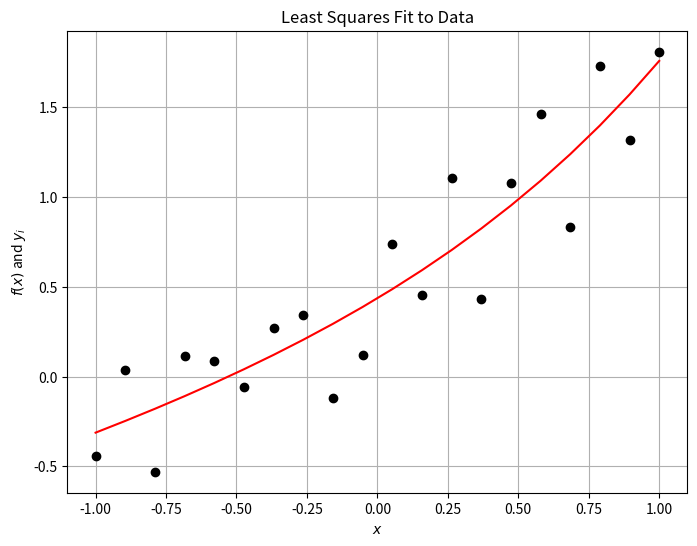
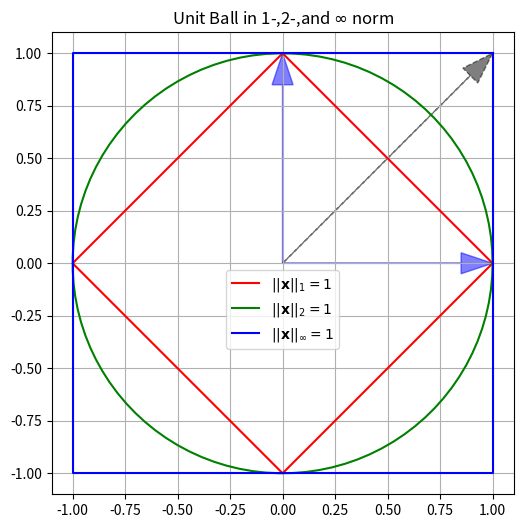
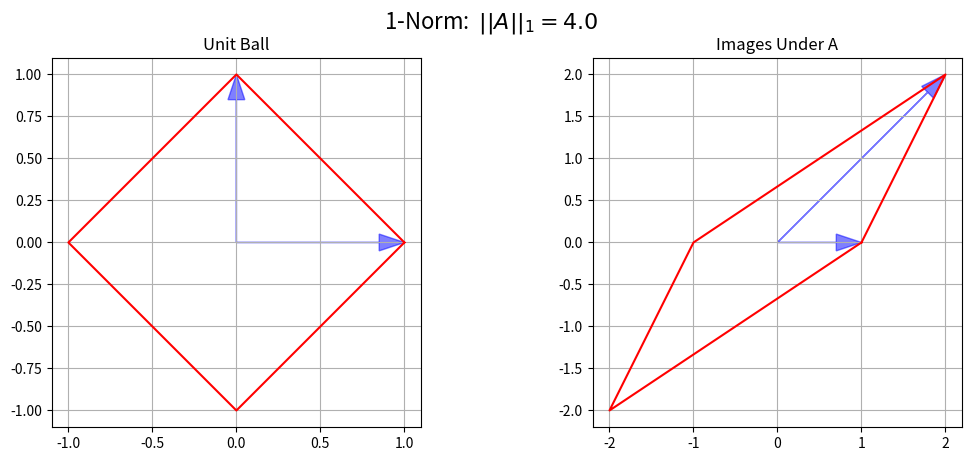
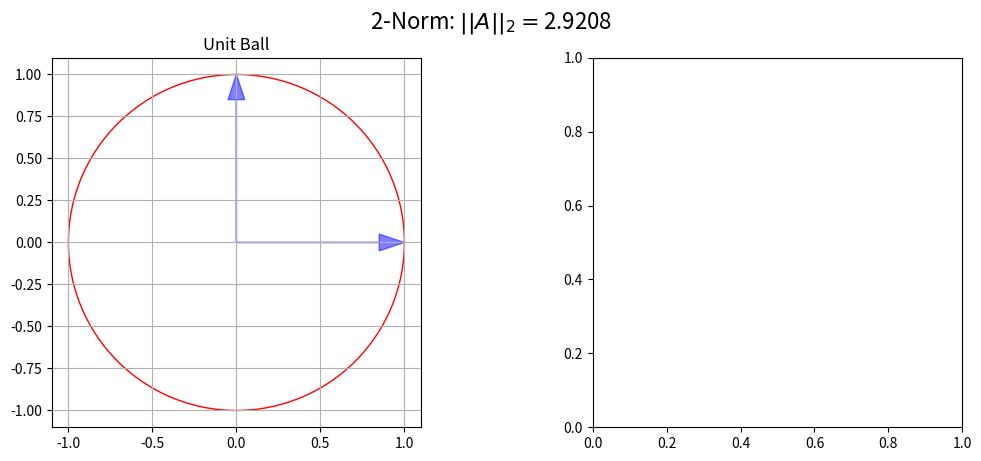

Python code for these plots, in order: (Note: this script raises an exception after producing the figures.)
%matplotlib inline
%precision 3
import numpy
import matplotlib.pyplot as plt

N = 20
x = numpy.linspace(-1.0, 1.0, N)
y = x + numpy.random.random((N)) 

# define the basis functions
phi_1 = lambda x: numpy.ones(x.shape)
phi_2 = lambda x: x
phi_3 = lambda x: numpy.exp(x)
# Define various Vandermonde matrix based on our x-values
A = numpy.array([ phi_1(x), phi_2(x), phi_3(x)]).T
A.shape

# Determine the weights of our linear function
# result in the smallest sum of the squares of the residual.
w = numpy.linalg.solve(numpy.dot(A.T, A), numpy.dot(A.T, y))
error = y - A.dot(w)
print('w = {}, ||e|| = {}'.format(w,numpy.linalg.norm(error)))

# Do the same using numpy's lstsq routine (which solves a more numerically stable problem)
w = numpy.linalg.lstsq(A,y, rcond=None)[0]
error = y - A.dot(w)
print('w = {}, ||e|| = {}'.format(w,numpy.linalg.norm(error)))

# Plot it out, cuz pictures are fun!
fig = plt.figure(figsize=(8,6))
axes = fig.add_subplot(1, 1, 1)
f = A.dot(w)
axes.plot(x, y, 'ko')
axes.plot(x, f, 'r')
axes.set_title("Least Squares Fit to Data")
axes.set_xlabel("$x$")
axes.set_ylabel("$f(x)$ and $y_i$")
axes.grid()

plt.show()

# Mat-vec in index notation (the long way...don't do this)
def matrix_vector_product_index(A, x):
    m, n = A.shape
    b = numpy.zeros(m)
    for i in range(m):
        for j in range(n):
            b[i] += A[i, j] * x[j]
    return b

# Mat-vec by row picture (still don't do this)
def matrix_vector_product_row(A, x):
    m, n = A.shape
    b = numpy.zeros(m)
    # loop on rows
    for i in range(m):
        b[i] = A[i, :].dot(x)
    return b

# Mat-vec by column picture (still don't do this)
def matrix_vector_product_col(A, x):
    m, n = A.shape
    b = numpy.zeros(m)
    # loop over columns
    for j in range(n):
            b += A[:, j] * x[j]
    return b


m = 1000
n = 1000
A = numpy.random.uniform(size=(m,n))
x = numpy.random.uniform(size=(n))
y = numpy.random.uniform(size=(n))
c = numpy.random.uniform()

funcs = [ matrix_vector_product_index,  matrix_vector_product_row,  matrix_vector_product_col ] 
for f in funcs:
    b = f(A, x)
    print('{}(A,x) = A.dot(x)? {}'.format(f.__name__, numpy.allclose(b, A.dot(x))))

for f in funcs:
    print('{}(A,x+y) = Ax + Ay is {}'.format(f.__name__, 
                                         numpy.allclose(f(A, (x + y)), f(A, x) + f(A, y))))
    print('{}(A,cx) = cAx  is {}'.format(f.__name__, 
                                         numpy.allclose(f(A, c * x), c*f(A, x))))

for f in funcs:
    print(f.__name__,end='\t')
    %timeit matrix_vector_product_index(A,x)

print('numpy.dot(A,x)',end='\t\t\t')
%timeit A.dot(x)

m = 10000
n = 10000
u = numpy.random.rand(m)
v = numpy.random.rand(n)
x = numpy.random.rand(n)

b = numpy.outer(u,v).dot(x)
c = u.dot(v.dot(x))
d = u*v.dot(x)
print('Max Difference = {}'.format(numpy.max(numpy.abs(b-c))))
print('Max Difference = {}'.format(numpy.max(numpy.abs(b-d))))
print('Max Difference = {}'.format(numpy.max(numpy.abs(c-d))))

# timing
print('(uv^T).dot(x)',end='\t\t')
%timeit numpy.outer(u,v).dot(x)
print('(u.dot(v.dot(x))',end='\t')
%timeit u.dot(v.dot(x))

def matrix_matrix_product(A, B):
    C = numpy.zeros((A.shape[0], B.shape[1]))
    for i in range(A.shape[0]):
        for j in range(B.shape[1]):
            for k in range(A.shape[1]):
                C[i, j] += A[i, k] * B[k, j]
    return C


m = 4
n = 4
p = 4
A = numpy.random.uniform(size=(m, n))
B = numpy.random.uniform(size=(n, p))
C = numpy.random.uniform(size=(m, p))
c = numpy.random.uniform()
print(numpy.allclose(matrix_matrix_product(A, B), numpy.dot(A, B)))
print(numpy.allclose(matrix_matrix_product(A, (B + C)), matrix_matrix_product(A, B) + matrix_matrix_product(A, C)))
print(numpy.allclose(matrix_matrix_product(A, c * B), c*matrix_matrix_product(A, B)))
print(numpy.allclose(matrix_matrix_product(A, B), matrix_matrix_product(B, A)))

n = 10
# Matrix vector with identity
A = numpy.identity(n)
x = numpy.random.random(n)
print(x)

print(numpy.allclose(x, numpy.dot(A, x)))
print(x-A.dot(x))
print(A*x)

# Matrix vector product
m = 5
A = numpy.random.random((m, n))
print(numpy.dot(A, x))

# Matrix matrix product
B = numpy.random.random((n, m))
print(numpy.dot(A, B))
print(A.dot(B))

N=5
D = numpy.diag(numpy.array(range(1,N+1)))
A = numpy.ones((N,N))
print(D,'\n')
print(A)

print(D.dot(A))

print(A.dot(D))

m = 5
for n in range(100):
    A = numpy.random.uniform(size=(m, m))
    if numpy.linalg.det(A) != 0:
        break
        
print(numpy.dot(numpy.linalg.inv(A), A))
print(numpy.linalg.matrix_rank(A))
print("N(A)= {}".format(numpy.linalg.solve(A, numpy.zeros(m))))
print("Eigenvalues = {}".format(numpy.linalg.eigvals(A)))

def pnorm(x, p):
    """ return the vector p norm of a vector
    parameters:
    -----------
    x: numpy array
        vector
    p: float or numpy.inf
        value of p norm such that ||x||_p = (sum(|x_i|^p))^{1/p} for p< inf
        for infinity norm return max(abs(x))
    returns:
    --------
    pnorm: float
        pnorm of x
    """
    if p == numpy.inf:
        norm = numpy.max(numpy.abs(x))
    else:
        norm = numpy.sum(numpy.abs(x)**p)**(1./p)
    return norm

m = 10
p = 4
x = numpy.random.uniform(size=m)        
ell_1 = pnorm(x, 1)
ell_2 = pnorm(x, 2)
ell_p = pnorm(x, p)
ell_infty = pnorm(x, numpy.inf)

print('x = {}'.format(x))
print()
print("L_1   = {}\nL_2   = {}\nL_{}   = {}\nL_inf = {}".format(ell_1, ell_2, p, ell_p, ell_infty))

y = numpy.random.uniform(size=m)
print()
print("Properties of norms:")

print('x = {}'.format(x))
print('y = {}\n'.format(y))
p = 2
print('||x+y||_{p}         = {nxy}\n||x||_{p} + ||y||_{p} = {nxny}'.format(
    p=p,nxy=pnorm(x+y, p), nxny=pnorm(x, p) + pnorm(y, p)))
c = -0.1
print('||c x||_{} = {}'.format(p,pnorm(c * x, p)))
print('|c||x||_{} = {}'.format(p,abs(c) * pnorm(x, p)))

import matplotlib.patches as patches


# Note: that this code is a bit fragile to angles that go beyond pi
# due to the use of arccos.
    
head_width = 0.1
head_length = 1.5 * head_width
def draw_unit_vectors(axes, A, head_width=0.1):
    head_length = 1.5 * head_width
    image_e = numpy.empty(A.shape)
    angle = numpy.empty(A.shape[0])
    image_e[:, 0] = numpy.dot(A, numpy.array((1.0, 0.0)))
    image_e[:, 1] = numpy.dot(A, numpy.array((0.0, 1.0)))
    for i in range(A.shape[0]):
        angle[i] = numpy.arccos(image_e[0, i] / numpy.linalg.norm(image_e[:, i], ord=2))
        axes.arrow(0.0, 0.0, image_e[0, i] - head_length * numpy.cos(angle[i]), 
                             image_e[1, i] - head_length * numpy.sin(angle[i]), 
                             head_width=head_width, color='b', alpha=0.5)
        
# comparison of norms
# ============
# 1-norm
# Unit-ball
fig = plt.figure(figsize=(8,6))
#fig.suptitle("1-Norm: $||A||_1 = {}$".format(numpy.linalg.norm(A,ord=1)), fontsize=16)

theta=numpy.linspace(0., 2.*numpy.pi,100)
axes = fig.add_subplot(1, 1, 1, aspect='equal')
axes.plot((1.0, 0.0, -1.0, 0.0, 1.0), (0.0, 1.0, 0.0, -1.0, 0.0), 'r', label='$||\mathbf{x}||_1=1$')
axes.plot(numpy.cos(theta),numpy.sin(theta), 'g', label='$||\mathbf{x}||_2=1$')
axes.plot((1.0, -1.0, -1.0, 1.0, 1.0), (1.0, 1.0, -1.0, -1.0, 1.0), 'b', label='$||\mathbf{x}||_\infty=1$')
draw_unit_vectors(axes, numpy.eye(2))
axes.arrow(0.0, 0.0, 1.0 - head_length * numpy.cos(numpy.pi/4.), 
                     1.0 - head_length * numpy.sin(numpy.pi/4.), 
                             head_width=head_width, color='k', linestyle='--', alpha=0.5)
axes.set_title("Unit Ball in 1-,2-,and $\infty$ norm")
axes.set_xlim((-1.1, 1.1))
axes.set_ylim((-1.1, 1.1))
axes.grid(True)
#axes.legend([ '$||\mathbf{x}||_1=1$', '$||\mathbf{x}||_2=1$', '$||\mathbf{x}||_\infty=1$'], loc='best')
axes.legend(loc='upper center', bbox_to_anchor = (0.5,0.5))
plt.show()

A = numpy.array([[1, 2], [0, 2]])

#calculate the SVD(A)
U, S, Vt = numpy.linalg.svd(A)

print('Singular_values = {}'.format(S))
print('||A||_2 = {}'.format(S.max()))
print('||A||_2 = {}'.format(numpy.linalg.norm(A, ord=2)))

# more fun facts about the SVD
#print(U.T.dot(U))
#print(Vt.T.dot(Vt))
#print(A - numpy.dot(U,numpy.dot(numpy.diag(S),Vt)))


# Calculate the 1-norm of A
A = numpy.array([ [ 1, 2], [ 0, 2]])
normA_1 = numpy.max(numpy.sum(numpy.abs(A), axis=0))
print('||A||_1 = {}'.format(normA_1))
print('||A||_1 = {}'.format(numpy.linalg.norm(A, ord=1)))

# calculate the 2  norm of A
normA_2 = numpy.max(numpy.linalg.svd(A, compute_uv=False))
print('||A||_2 = {}'.format(normA_2))
print('||A||_2 = {}'.format(numpy.linalg.norm(A, ord=2)))
U,S, V = numpy.linalg.svd(A)
print(U.dot(numpy.diag(S).dot(V)))

# calculate the infinity norm of A
normA_inf = numpy.max(numpy.sum(numpy.abs(A), axis=1))
print('||A||_inf = {}'.format(normA_inf))
print('||A||_inf = {}'.format(numpy.linalg.norm(A, ord=numpy.inf)))


A = numpy.array([[1, 2], [0, 2]])
#============
# 1-norm
# Unit-ball
fig = plt.figure()
fig.set_figwidth(fig.get_figwidth() * 2)
fig.suptitle("1-Norm:  $||A||_1 = {}$".format(numpy.linalg.norm(A,ord=1)), fontsize=16)

axes = fig.add_subplot(1, 2, 1, aspect='equal')
axes.plot((1.0, 0.0, -1.0, 0.0, 1.0), (0.0, 1.0, 0.0, -1.0, 0.0), 'r')
draw_unit_vectors(axes, numpy.eye(2))
axes.set_title("Unit Ball")
axes.set_xlim((-1.1, 1.1))
axes.set_ylim((-1.1, 1.1))
axes.grid(True)

# Image
axes = fig.add_subplot(1, 2, 2, aspect='equal')
axes.plot((1.0, 2.0, -1.0, -2.0, 1.0), (0.0, 2.0, 0.0, -2.0, 0.0), 'r')
draw_unit_vectors(axes, A, head_width=0.2)

axes.set_title("Images Under A")
axes.grid(True)

plt.show()


# ============
# 2-norm

# Unit-ball
fig = plt.figure()
fig.suptitle("2-Norm: $||A||_2 = ${:3.4f}".format(numpy.linalg.norm(A,ord=2)),fontsize=16)
fig.set_figwidth(fig.get_figwidth() * 2)

axes = fig.add_subplot(1, 2, 1, aspect='equal')
axes.add_artist(plt.Circle((0.0, 0.0), 1.0, edgecolor='r', facecolor='none'))
draw_unit_vectors(axes, numpy.eye(2))
axes.set_title("Unit Ball")
axes.set_xlim((-1.1, 1.1))
axes.set_ylim((-1.1, 1.1))
axes.grid(True)

# Image
# Compute some geometry
u, s, v = numpy.linalg.svd(A)
theta = numpy.empty(A.shape[0])
ellipse_axes = numpy.empty(A.shape)
theta[0] = numpy.arccos(u[0][0]) / numpy.linalg.norm(u[0], ord=2)
theta[1] = theta[0] - numpy.pi / 2.0
for i in range(theta.shape[0]):
    ellipse_axes[0, i] = s[i] * numpy.cos(theta[i])
    ellipse_axes[1, i] = s[i] * numpy.sin(theta[i])

axes = fig.add_subplot(1, 2, 2, aspect='equal')
axes.add_artist(patches.Ellipse((0.0, 0.0), 2 * s[0], 2 * s[1], theta[0] * 180.0 / numpy.pi,
                                edgecolor='r', facecolor='none'))
for i in range(A.shape[0]):
    axes.arrow(0.0, 0.0, ellipse_axes[0, i] - head_length * numpy.cos(theta[i]), 
                         ellipse_axes[1, i] - head_length * numpy.sin(theta[i]), 
                         head_width=head_width, color='k')
draw_unit_vectors(axes, A, head_width=0.2)
axes.set_title("Images Under A")
axes.set_xlim((-s[0] + 0.1, s[0] + 0.1))
axes.set_ylim((-s[0] + 0.1, s[0] + 0.1))
axes.grid(True)

plt.show()

# ============
# infty-norm
# Unit-ball
fig = plt.figure()
fig.suptitle("$\infty$-Norm: $||A||_\infty = {}$".format(numpy.linalg.norm(A,ord=numpy.inf)),fontsize=16)
fig.set_figwidth(fig.get_figwidth() * 2)

axes = fig.add_subplot(1, 2, 1, aspect='equal')
axes.plot((1.0, -1.0, -1.0, 1.0, 1.0), (1.0, 1.0, -1.0, -1.0, 1.0), 'r')
draw_unit_vectors(axes, numpy.eye(2))
axes.set_title("Unit Ball")
axes.set_xlim((-1.1, 1.1))
axes.set_ylim((-1.1, 1.1))
axes.grid(True)

# Image
# Geometry - Corners are A * ((1, 1), (1, -1), (-1, 1), (-1, -1))
# Symmetry implies we only need two.  Here we just plot two
u = numpy.empty(A.shape)
u[:, 0] = numpy.dot(A, numpy.array((1.0, 1.0)))
u[:, 1] = numpy.dot(A, numpy.array((-1.0, 1.0)))
theta[0] = numpy.arccos(u[0, 0] / numpy.linalg.norm(u[:, 0], ord=2))
theta[1] = numpy.arccos(u[0, 1] / numpy.linalg.norm(u[:, 1], ord=2))

axes = fig.add_subplot(1, 2, 2, aspect='equal')
axes.plot((3, 1, -3, -1, 3), (2, 2, -2, -2, 2), 'r')
for i in range(A.shape[0]):
    axes.arrow(0.0, 0.0, u[0, i] - head_length * numpy.cos(theta[i]), 
                         u[1, i] - head_length * numpy.sin(theta[i]), 
                         head_width=head_width, color='k')

draw_unit_vectors(axes, A, head_width=0.2)
axes.set_title("Images Under A")
axes.set_xlim((-4.1, 4.1))
axes.set_ylim((-3.1, 3.1))
axes.grid(True)

plt.show()

alpha = numpy.finfo(float).eps
A = numpy.array([ [ 1, 2], [1 + alpha, 2] ])

# first version 
b = numpy.array( [ 1., 1.])
x = numpy.linalg.solve(A,b)
print('b = {}\nx = {}'.format(b,x))

# now perturb b by epsilon
bp = numpy.array( [ 1  , 1 - alpha])
xp = numpy.linalg.solve(A,bp)
print("b'={}\nx' = {}".format(bp,xp))

# and calculate relative error and condition number
err_b = numpy.linalg.norm(bp-b)/numpy.linalg.norm(b)
err_x = numpy.linalg.norm(xp-x)/numpy.linalg.norm(x)
condA = numpy.linalg.cond(A)
print('k(A) = {}'.format(condA))
print('err_b = {}, err_x = {}, err_x/err_b ={}'.format(err_b, err_x, err_x/err_b))